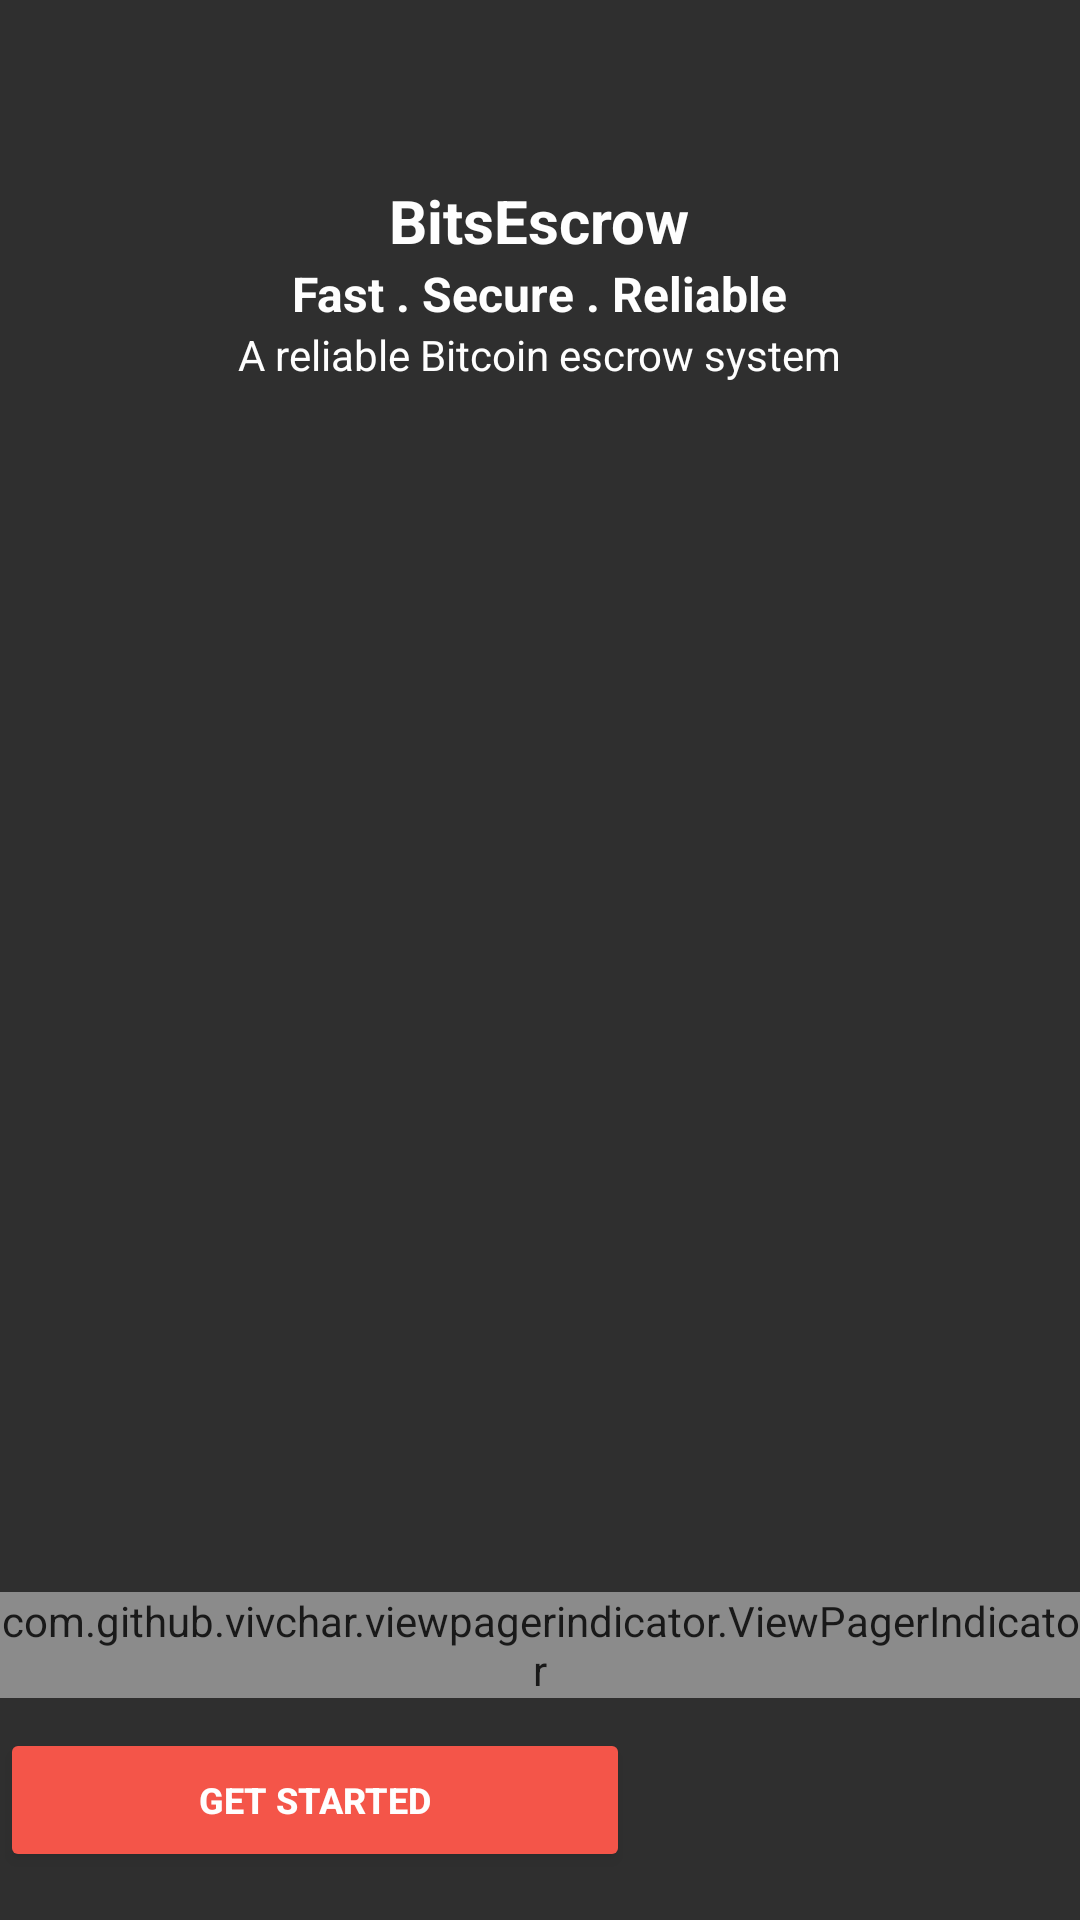

Reconstruct the res/layout file that produces this screen, plus the resources it refers to.
<!-- AndroidManifest.xml: application theme AppTheme -->
<!-- res/layout/layout_intro_fragment.xml -->
<?xml version="1.0" encoding="utf-8"?>
<RelativeLayout xmlns:android="http://schemas.android.com/apk/res/android"
    xmlns:app="http://schemas.android.com/apk/res-auto"
    android:orientation="vertical"
    android:layout_width="match_parent"
    android:layout_height="match_parent"
    android:background="@color/dark"
    android:alpha="0.9">

    <android.support.v4.view.ViewPager
        android:layout_width="match_parent"
        android:layout_height="match_parent"
        android:id="@+id/view_pager_entry_"></android.support.v4.view.ViewPager>

    <LinearLayout
        android:layout_width="wrap_content"
        android:layout_height="wrap_content"
        android:layout_alignParentBottom="true"
        android:layout_centerHorizontal="true"
        android:orientation="vertical">

        <com.github.vivchar.viewpagerindicator.ViewPagerIndicator
            android:layout_width="wrap_content"
            android:layout_height="wrap_content"
            android:layout_marginBottom="10dp"
            android:layout_gravity="center_horizontal"
            app:divider="@color/divider"
            app:showDividers="beginning"
            app:itemSelectedTint="@color/white"
            app:itemTint="@color/transparent_white"
            android:id="@+id/pager_indicator_entry_activity"/>
        <Button
            android:layout_width="wrap_content"
            android:layout_height="wrap_content"
            android:minEms="15"
            android:layout_marginBottom="16dp"
            style="@style/ButtonStyle"
            android:text="GET STARTED"
            android:id="@+id/btn_get_started_entry_activity"/>
    </LinearLayout>

    <LinearLayout
        android:layout_width="wrap_content"
        android:layout_height="wrap_content"
        android:orientation="vertical"
        android:layout_gravity="center"
        android:layout_centerHorizontal="true"
        android:gravity="center"
        android:paddingTop="60dp">

        <TextView
            android:layout_width="wrap_content"
            android:layout_height="wrap_content"
            android:text="BitsEscrow"
            android:textSize="20sp"
            android:textAppearance="@style/BoldText"
            android:textStyle="bold"
            android:textColor="@color/white"/>
        <TextView
            android:layout_width="wrap_content"
            android:layout_height="wrap_content"
            android:text="Fast . Secure . Reliable"
            android:textSize="16sp"
            android:textStyle="bold"
            android:textAppearance="@style/BoldText"
            android:textColor="@color/white"/>
        <TextView
            android:layout_width="wrap_content"
            android:layout_height="wrap_content"
            android:text="A reliable Bitcoin escrow system"
            android:textColor="@color/white"/>
    </LinearLayout>

</RelativeLayout>
<!-- resources referenced by this layout -->
<resources>
  <color name="dark">#191919</color>
  <color name="divider">#80B6B6B6</color>
  <color name="transparent_white">#80FFFFFF</color>
  <color name="white">#ffffff</color>
  <style name="BoldText" parent="android:TextAppearance">
          <item name="fontPath">fonts/Lato-Bold.ttf</item>
      </style>
  <style name="ButtonStyle" parent="Widget.AppCompat.Button.Colored">
          <item name="android:textSize">12sp</item>
          <item name="android:textStyle">bold</item>
      </style>
  <style name="AppTheme" parent="@style/Theme.AppCompat.Light">
          <item name="colorPrimary">@color/colorPrimary</item>
          <item name="colorPrimaryDark">@color/colorPrimaryDark</item>
          <item name="colorAccent">@color/colorAccent</item>
          <item name="actionBarStyle">@style/Widget.Styled.ActionBar</item>
      </style>
  <color name="colorPrimary">#191919</color>
  <color name="colorPrimaryDark">#191919</color>
  <color name="colorAccent">#F44336</color>
  <style name="Widget.Styled.ActionBar" parent="@style/Widget.AppCompat.Light.ActionBar">
          <item name="background">@color/colorPrimary</item>
          <item name="titleTextStyle">@style/MyActionBarTitleText</item>
          <item name="actionMenuTextColor">@color/textColorPrimary</item>
      </style>
  <style name="MyActionBarTitleText" parent="@style/TextAppearance.AppCompat.Widget.ActionBar.Title">
          <item name="android:textColor">@color/white</item>
      </style>
  <color name="textColorPrimary">#212121</color>
</resources>
